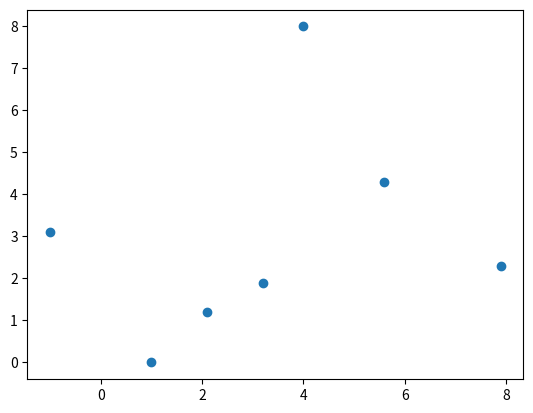

Python code for this plot:
import numpy as np
import matplotlib.pyplot as plt


def diameter(points):
    d = 0
    point_count = points.shape[0]
    for i in range(point_count - 1):
        for j in range(i + 1, point_count):
            point1 = points[i, :]
            point2 = points[j, :]
            distance = np.linalg.norm(point1 - point2)
            if distance > d:
                d = distance

    return d

    # Vektorski - Broadcasting https://numpy.org/doc/stable/user/basics.broadcasting.html#broadcasting
    # rows, cols = points.shape
    # return np.linalg.norm(points.reshape((rows, 1, cols)) - points.reshape((1,rows,cols)), axis=2).max()


if __name__ == "__main__":
    points = np.array([[1.0, 0.0],
                       [4.0, 8.0],
                       [2.1, 1.2],
                       [3.2, 1.9],
                       [5.6, 4.3],
                       [7.9, 2.3],
                       [-1.0, 3.1]])

    d = diameter(points)
    print(d)

    x = points[:, 0]
    y = points[:, 1]

    plt.scatter(x, y)
    plt.show()
